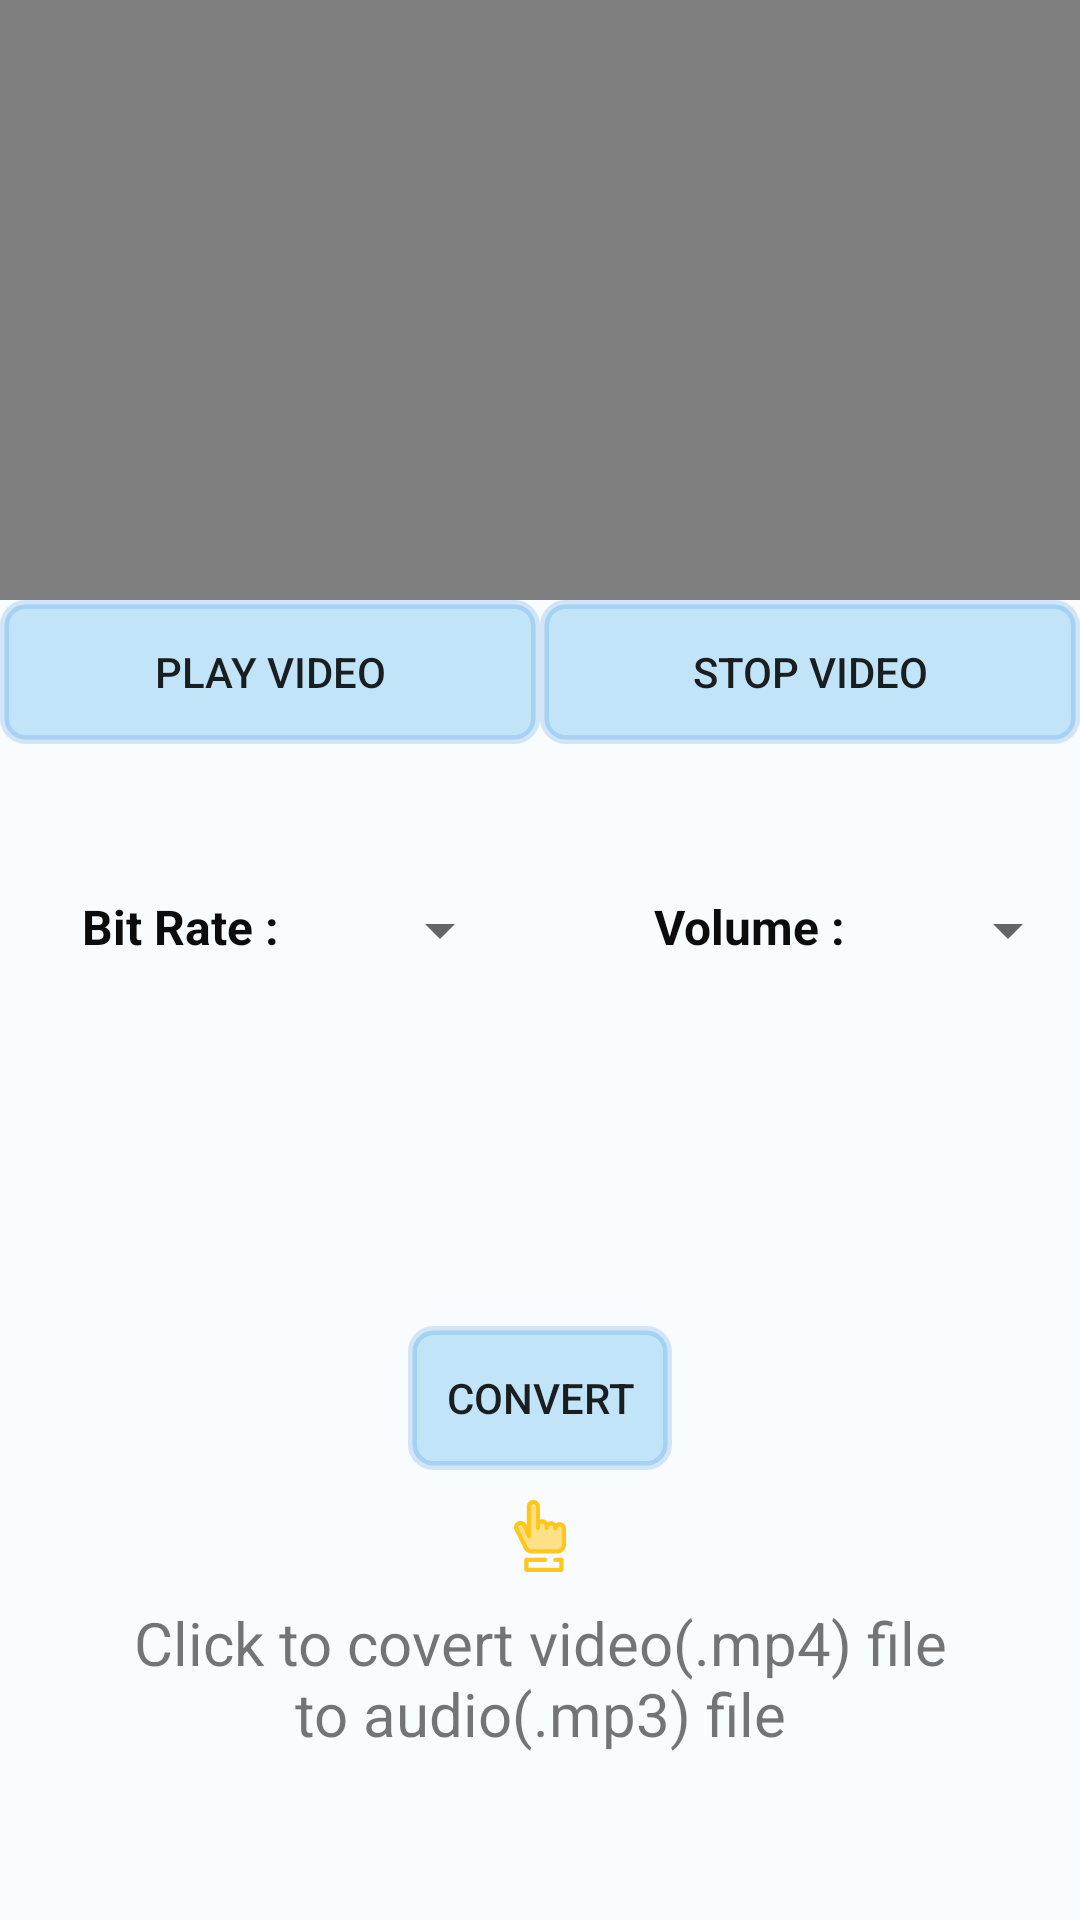

Write the Android layout XML for this screen, with the resource values it uses.
<!-- AndroidManifest.xml: application theme Base.Theme.ExtractAudioFromVideo -->
<!-- res/layout/activity_video.xml -->
<?xml version="1.0" encoding="utf-8"?>
<androidx.constraintlayout.widget.ConstraintLayout xmlns:android="http://schemas.android.com/apk/res/android"
    xmlns:app="http://schemas.android.com/apk/res-auto"
    xmlns:tools="http://schemas.android.com/tools"
    android:layout_width="match_parent"
    android:layout_height="match_parent"
    android:layout_gravity="center_horizontal"
    android:background="#FFF9FCFF"
    tools:context=".VideoActivity">

    <ScrollView
        android:layout_width="match_parent"
        android:layout_height="match_parent"
        app:layout_constraintBottom_toBottomOf="parent"
        app:layout_constraintEnd_toEndOf="parent"
        app:layout_constraintStart_toStartOf="parent"
        app:layout_constraintTop_toTopOf="parent">

        <LinearLayout
            android:layout_width="match_parent"
            android:layout_height="match_parent"
            android:gravity="center_horizontal"
            android:orientation="vertical">

            <VideoView
                android:id="@+id/videoView"
                android:layout_width="wrap_content"
                android:layout_height="200dp"

                android:layout_weight="5"
                android:foregroundGravity="clip_horizontal|center" />

            <LinearLayout
                android:layout_width="match_parent"
                android:layout_height="match_parent"
                android:layout_weight="1"
                android:orientation="horizontal">

                <Button
                    android:id="@+id/btnPlay"
                    android:layout_width="wrap_content"
                    android:layout_height="wrap_content"
                    android:layout_weight="1"
                    android:background="@drawable/layout_design"
                    android:text="Play video" />

                <Button
                    android:id="@+id/btnStop"
                    android:layout_width="wrap_content"
                    android:layout_height="wrap_content"
                    android:layout_weight="1"
                    android:background="@drawable/layout_design"
                    android:text="STOP VIDEO" />

            </LinearLayout>

            <LinearLayout
                android:layout_width="match_parent"
                android:layout_height="wrap_content"
                android:layout_marginTop="50dp"
                android:orientation="horizontal">

                <TextView
                    android:id="@+id/textView2"
                    android:layout_width="wrap_content"
                    android:layout_height="wrap_content"
                    android:layout_weight="20"
                    android:gravity="center"
                    android:text="Bit Rate :"
                    android:textColor="#0C0C0C"
                    android:textSize="16sp"
                    android:textStyle="bold" />

                <Spinner
                    android:id="@+id/bitSpin"
                    android:layout_width="wrap_content"
                    android:layout_height="wrap_content"
                    android:layout_marginRight="10dp"
                    android:layout_weight="1"
                    tools:ignore="TouchTargetSizeCheck" />

                <TextView
                    android:id="@+id/textView4"
                    android:layout_width="wrap_content"
                    android:layout_height="wrap_content"
                    android:layout_marginLeft="10dp"
                    android:layout_weight="20"
                    android:gravity="center"
                    android:text="Volume :"
                    android:textColor="#0C0C0C"
                    android:textSize="16sp"
                    android:textStyle="bold" />

                <Spinner
                    android:id="@+id/volSpin"
                    android:layout_width="wrap_content"
                    android:layout_height="wrap_content"
                    android:layout_weight="1"
                    tools:ignore="TouchTargetSizeCheck" />

            </LinearLayout>

            <Button
                android:id="@+id/btnConvert"
                android:layout_width="wrap_content"
                android:layout_height="wrap_content"
                android:layout_marginTop="120dp"
                android:layout_marginBottom="10dp"
                android:layout_weight="1"
                android:background="@drawable/layout_design"
                android:text="Convert" />

            <ImageView
                android:layout_width="wrap_content"
                android:layout_height="wrap_content"
                android:background="@drawable/cli" />

            <TextView
                android:layout_width="wrap_content"
                android:layout_height="wrap_content"
                android:layout_marginLeft="40dp"
                android:layout_marginTop="10dp"
                android:layout_marginRight="40dp"
                android:backgroundTint="@android:color/holo_red_light"
                android:gravity="center"
                android:text="Click to covert video(.mp4) file to audio(.mp3) file"
                android:textSize="20dp" />

        </LinearLayout>
    </ScrollView>

</androidx.constraintlayout.widget.ConstraintLayout>
<!-- resources referenced by this layout -->
<resources>
  <!-- drawable cli: vector/xml drawable (drawable, 2872 chars, omitted) -->
  <!-- drawable layout_design (drawable) -->
  <shape xmlns:android="http://schemas.android.com/apk/res/android">
      <solid android:color="#C2E4F8"/>
      <stroke android:width="3dp" android:color="#2C1877D6" />
      <corners android:radius="7dp"/>
      <padding android:left="0dp" android:top="0dp" android:right="0dp" android:bottom="0dp" />
  
  </shape>
  <style name="Base.Theme.ExtractAudioFromVideo" parent="Theme.AppCompat.Light.DarkActionBar">
          
          
          <item name="colorPrimary">#334CF1</item>
          <item name="colorPrimaryVariant">#374DDA</item>
          <item name="colorOnPrimary">@color/white</item>
          <item name="android:statusBarColor" tools:targetApi="1">#1D3AEF</item>
      </style>
  <!-- not gathered from this repository: default colours our renderer supplied (Android Studio template values) -->
  <color name="white">#FFFFFFFF</color>
</resources>
